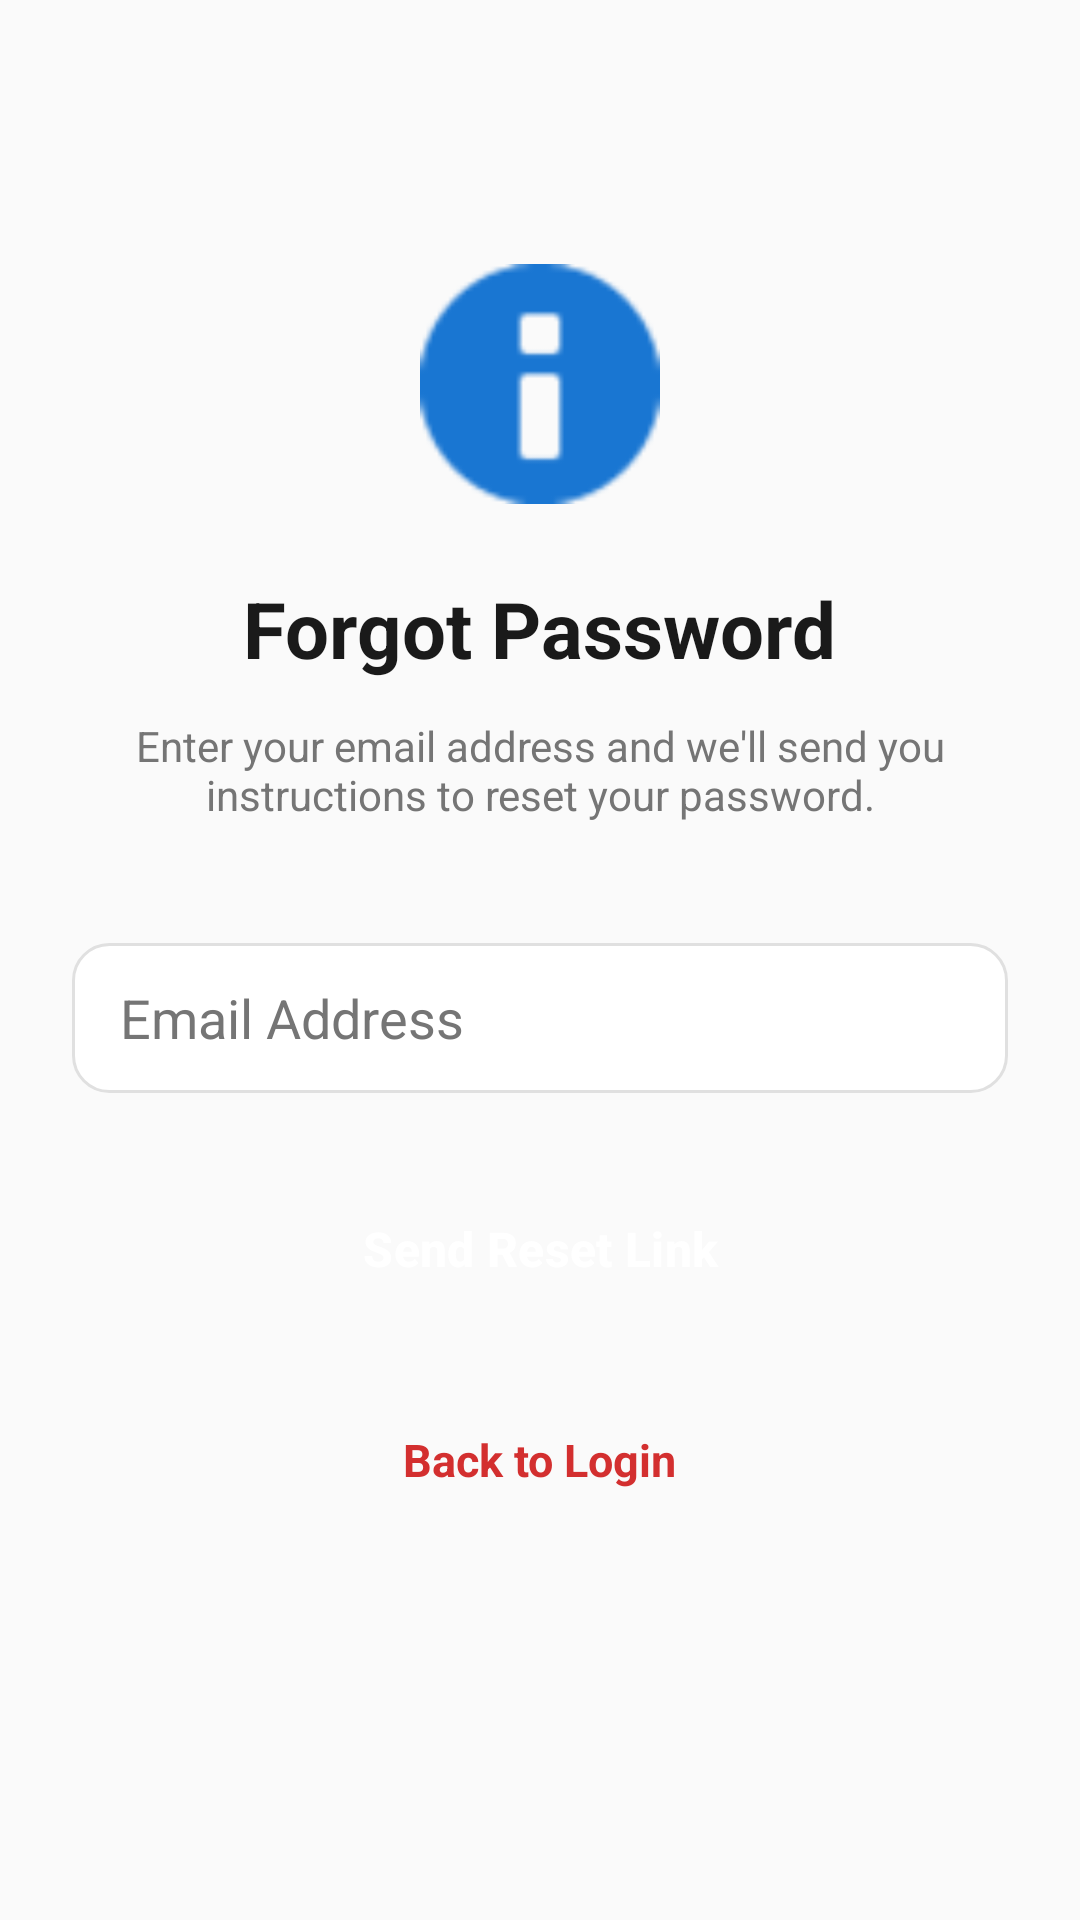

Android layout source for this screen:
<!-- AndroidManifest.xml: activity theme Theme.CrisisSense.NoActionBar -->
<!-- res/layout/activity_forgot_password.xml -->
<?xml version="1.0" encoding="utf-8"?>
<LinearLayout xmlns:android="http://schemas.android.com/apk/res/android"
    android:layout_width="match_parent"
    android:layout_height="match_parent"
    android:orientation="vertical"
    android:padding="24dp"
    android:background="@color/background"
    android:gravity="center_horizontal">

    <ImageView
        android:layout_width="80dp"
        android:layout_height="80dp"
        android:layout_marginTop="64dp"
        android:src="@android:drawable/ic_dialog_info"
        android:tint="@color/security_blue"
        android:contentDescription="Info Logo" />

    <TextView
        android:layout_width="wrap_content"
        android:layout_height="wrap_content"
        android:layout_marginTop="24dp"
        android:text="@string/title_forgot_password"
        android:textColor="@color/onBackground"
        android:textSize="26sp"
        android:textStyle="bold" />

    <TextView
        android:layout_width="wrap_content"
        android:layout_height="wrap_content"
        android:layout_marginTop="12dp"
        android:gravity="center"
        android:text="Enter your email address and we'll send you instructions to reset your password."
        android:textColor="@color/medium_gray"
        android:textSize="14sp" />

    <EditText
        android:id="@+id/edit_email"
        android:layout_width="match_parent"
        android:layout_height="50dp"
        android:layout_marginTop="40dp"
        android:background="@drawable/edit_text_background"
        android:hint="@string/hint_email"
        android:inputType="textEmailAddress"
        android:paddingHorizontal="16dp"
        android:textColor="@color/onBackground"
        android:textColorHint="@color/medium_gray"/>

    <Button
        android:id="@+id/btn_reset_password"
        android:layout_width="match_parent"
        android:layout_height="56dp"
        android:layout_marginTop="24dp"
        android:background="@drawable/button_rounded_primary"
        android:text="Send Reset Link"
        android:textColor="@color/white"
        android:textSize="16sp"
        android:textStyle="bold" />

    <TextView
        android:id="@+id/txt_back_to_login"
        android:layout_width="wrap_content"
        android:layout_height="wrap_content"
        android:layout_marginTop="32dp"
        android:text="Back to Login"
        android:textColor="@color/primary"
        android:textSize="15sp"
        android:textStyle="bold"
        android:clickable="true"
        android:focusable="true"/>

</LinearLayout>
<!-- resources referenced by this layout -->
<resources>
  <color name="background">#FAFAFA</color>
  <color name="medium_gray">#757575</color>
  <color name="onBackground">#1A1A1A</color>
  <color name="primary">#D32F2F</color>
  <color name="security_blue">#1976D2</color>
  <color name="white">#FFFFFF</color>
  <!-- drawable edit_text_background (drawable) -->
  <?xml version="1.0" encoding="utf-8"?>
  <shape xmlns:android="http://schemas.android.com/apk/res/android">
      <solid android:color="@color/white" />
      <stroke
          android:width="1dp"
          android:color="@color/light_gray" />
      <corners android:radius="12dp" />
  </shape>
  <string name="hint_email">Email Address</string>
  <string name="title_forgot_password">Forgot Password</string>
  <style name="Theme.CrisisSense.NoActionBar" parent="Theme.CrisisSense">
          <item name="windowActionBar">false</item>
          <item name="windowNoTitle">true</item>
      </style>
  <color name="light_gray">#E0E0E0</color>
  <style name="Theme.CrisisSense" parent="Theme.Material3.DayNight">
          
          <item name="colorPrimary">@color/primary</item>
          <item name="colorOnPrimary">@color/onPrimary</item>
          <item name="colorPrimaryContainer">@color/primaryContainer</item>
          <item name="colorOnPrimaryContainer">@color/onPrimaryContainer</item>
          
          
          <item name="colorSecondary">@color/secondary</item>
          <item name="colorOnSecondary">@color/onSecondary</item>
          <item name="colorSecondaryContainer">@color/secondaryContainer</item>
          <item name="colorOnSecondaryContainer">@color/onSecondaryContainer</item>
          
          
          <item name="android:windowBackground">@color/background</item>
          <item name="colorSurface">@color/surface</item>
          <item name="colorOnSurface">@color/onSurface</item>
          <item name="colorSurfaceVariant">@color/surfaceVariant</item>
          <item name="colorOnSurfaceVariant">@color/onSurfaceVariant</item>
      </style>
  <color name="onPrimary">#FFFFFF</color>
  <color name="primaryContainer">#FFCDD2</color>
  <color name="onPrimaryContainer">#3D0000</color>
  <color name="secondary">#1976D2</color>
  <color name="onSecondary">#FFFFFF</color>
  <color name="secondaryContainer">#BBDEFB</color>
  <color name="onSecondaryContainer">#001D3D</color>
  <color name="surface">#FFFFFF</color>
  <color name="onSurface">#1A1A1A</color>
  <color name="surfaceVariant">#F5F5F5</color>
  <color name="onSurfaceVariant">#424242</color>
</resources>
